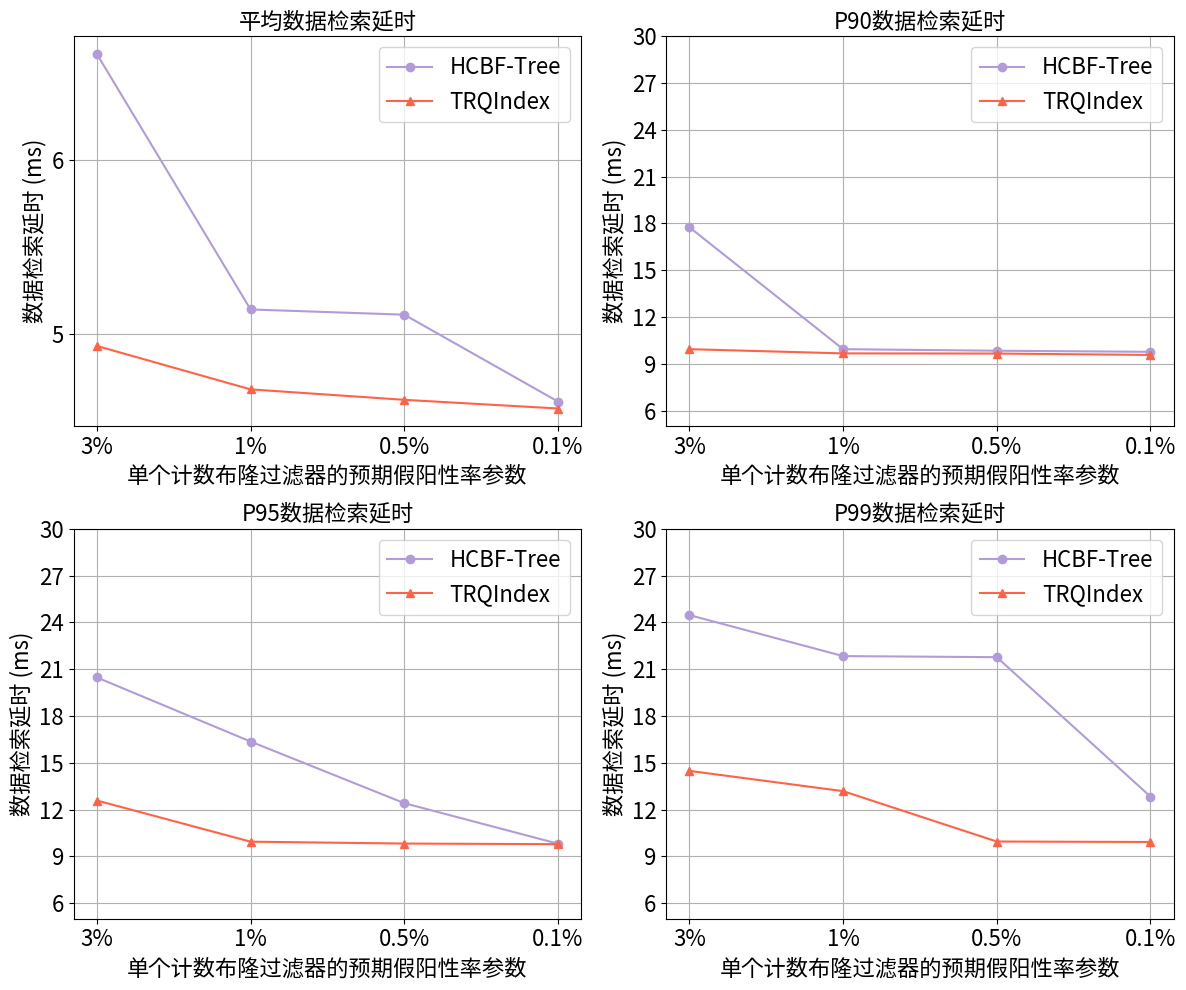

This figure's Python source:
import matplotlib.pyplot as plt
import matplotlib.ticker as ticker  # 导入ticker模块

import numpy as np

plt.rcParams.update({
    'font.sans-serif': 'Noto Sans CJK JP',
    'axes.unicode_minus': False,
    'legend.fontsize': 16,       # 图例字体大小
    'axes.titlesize': 16,       # 子图标题大小
    'axes.labelsize': 16,       # 坐标轴标签大小
    'xtick.labelsize': 16,      # X轴刻度大小
    'ytick.labelsize': 16       # Y轴刻度大小
})

# 数据
single_fp = ['3%', '1%', '0.5%', '0.1%']
# 平均延时（ms）
hcbf_avg_times =       [6.61, 5.14, 5.11, 4.61]
trindex_avg_times =    [4.93, 4.68, 4.62, 4.57]  # 示例数据
allroaring_avg_times = []  # 示例数据

# P90延时（ms）
hcbf_p90_times =       [17.76, 9.94, 9.84, 9.77]
trindex_p90_times =    [9.94, 9.67, 9.66,9.57]  # 示例数据
allroaring_p90_times = []  # 示例数据

# P95延时（ms）
hcbf_p95_times =       [20.47, 16.36, 12.41, 9.81]  # 示例数据
trindex_p95_times =    [12.58, 9.94, 9.82, 9.78]  # 示例数据
allroaring_p95_times = []  # 示例数据

# P99延时（ms）
hcbf_p99_times =       [24.47, 21.84, 21.77, 12.83]  # 示例数据
trindex_p99_times =    [14.48, 13.18, 9.95, 9.92]  # 示例数据
allroaring_p99_times = []  # 示例数据

# 创建子图
fig, axs = plt.subplots(2, 2, figsize=(12, 10))

# 创建子图后，统一修改每个子图的代码结构：

# 平均延时图
axs[0, 0].plot(single_fp, hcbf_avg_times, '-o', color='#B19CD9', label='HCBF-Tree')
axs[0, 0].plot(single_fp, trindex_avg_times, '-^', color='#FF6347', label='TRQIndex')
axs[0, 0].set_title('平均数据检索延时', fontsize=16)
axs[0, 0].set_xlabel('单个计数布隆过滤器的预期假阳性率参数', fontsize=16)
axs[0, 0].set_ylabel('数据检索延时 (ms)', fontsize=16)
axs[0, 0].yaxis.set_major_locator(ticker.MaxNLocator(integer=True))  # 新增这行使纵坐标为整数
axs[0, 0].grid(True)
axs[0, 0].legend(fontsize=16)

# P90延时图
axs[0, 1].plot(single_fp, hcbf_p90_times, '-o', color='#B19CD9', label='HCBF-Tree')
axs[0, 1].plot(single_fp, trindex_p90_times, '-^', color='#FF6347', label='TRQIndex')
axs[0, 1].set_title('P90数据检索延时', fontsize=16)
axs[0, 1].set_xlabel('单个计数布隆过滤器的预期假阳性率参数', fontsize=16)
axs[0, 1].set_ylabel('数据检索延时 (ms)', fontsize=16)
axs[0, 1].yaxis.set_major_locator(ticker.MaxNLocator(integer=True))  # 新增这行使纵坐标为整数
axs[0, 1].set_ylim(5, 30)  # 新增这行设置y轴上限为30
axs[0, 1].grid(True)
axs[0, 1].legend(fontsize=16)

# P95延时图
axs[1, 0].plot(single_fp, hcbf_p95_times, '-o', color='#B19CD9', label='HCBF-Tree')
axs[1, 0].plot(single_fp, trindex_p95_times, '-^', color='#FF6347', label='TRQIndex')
axs[1, 0].set_title('P95数据检索延时', fontsize=16)
axs[1, 0].set_xlabel('单个计数布隆过滤器的预期假阳性率参数', fontsize=16)
axs[1, 0].set_ylabel('数据检索延时 (ms)', fontsize=16)
axs[1, 0].yaxis.set_major_locator(ticker.MaxNLocator(integer=True))  # 新增这行使纵坐标为整数
axs[1, 0].set_ylim(5, 30)  # 新增这行设置y轴上限为30
axs[1, 0].grid(True)
axs[1, 0].legend(fontsize=16)

# P99延时图
axs[1, 1].plot(single_fp, hcbf_p99_times, '-o', color='#B19CD9', label='HCBF-Tree')
axs[1, 1].plot(single_fp, trindex_p99_times, '-^', color='#FF6347', label='TRQIndex')
axs[1, 1].set_title('P99数据检索延时', fontsize=16)
axs[1, 1].set_xlabel('单个计数布隆过滤器的预期假阳性率参数', fontsize=16)
axs[1, 1].set_ylim(5, 30)  # 新增这行设置y轴上限为30
axs[1, 1].yaxis.set_major_locator(ticker.MaxNLocator(integer=True))  # 新增这行使纵坐标为整数
axs[1, 1].set_ylabel('数据检索延时 (ms)', fontsize=16)
axs[1, 1].grid(True)
axs[1, 1].legend(fontsize=16)

# 调整布局并保存图形
plt.tight_layout()
plt.savefig('avg_delay_comparison.png', dpi=500, bbox_inches='tight')
plt.close()
